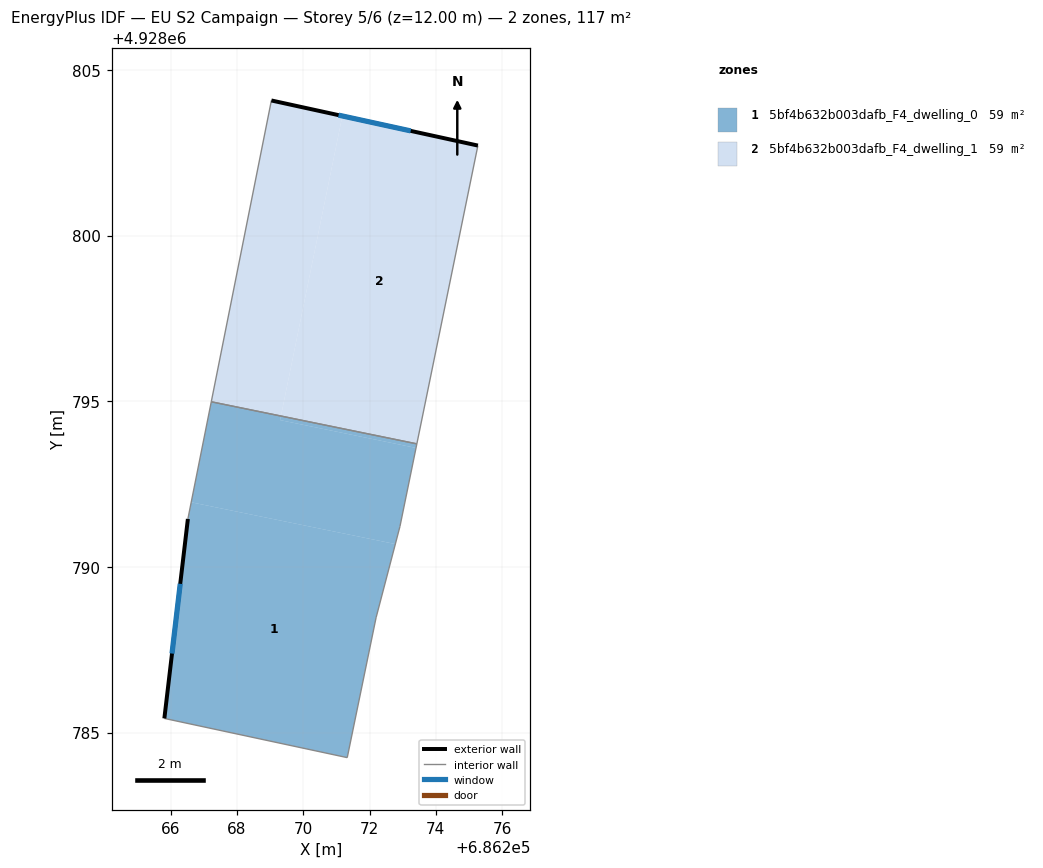
=== STOREY PLAN SPEC (per zone: floor XY polygon, exterior-wall plan segments, windows/doors) ===
zone 1: 5bf4b632b003dafb_F4_dwelling_0  (58.7 m²)
  floor: (686271.33, 4928784.25) (686272.20, 4928788.47) (686272.78, 4928790.69) (686266.62, 4928791.95) (686266.52, 4928791.45) (686265.81, 4928785.43)
  floor: (686273.40, 4928793.59) (686273.43, 4928793.71) (686269.33, 4928794.55) (686269.30, 4928794.43)
  floor: (686272.78, 4928790.69) (686272.92, 4928791.22) (686273.40, 4928793.59) (686269.30, 4928794.43) (686269.33, 4928794.55) (686267.22, 4928794.99) (686266.62, 4928791.95)
  exterior wall: (686265.81, 4928785.43) – (686266.52, 4928791.45)  [6.1 m]
    window: (686266.04, 4928787.39) – (686266.29, 4928789.49)  [2.2 m²]
  interior walls: 6
zone 2: 5bf4b632b003dafb_F4_dwelling_1  (58.7 m²)
  floor: (686273.43, 4928793.71) (686275.27, 4928802.72) (686271.18, 4928803.61) (686269.33, 4928794.55)
  floor: (686269.33, 4928794.55) (686271.18, 4928803.61) (686269.04, 4928804.08) (686267.22, 4928794.99)
  exterior wall: (686269.04, 4928804.08) – (686275.27, 4928802.72)  [6.4 m]
    window: (686271.07, 4928803.64) – (686273.24, 4928803.16)  [2.3 m²]
  interior walls: 3

=== DERIVED (storey summary) ===
Building: EU S2 Campaign
Storey: 5 of 6  (floor level z = 12.00 m)
Storey gross floor area: 117.3 m²
Zones on this storey: 2
  - 5bf4b632b003dafb_F4_dwelling_0: floor 58.7 m²; exterior wall 6.1 m (18.2 m²); 1 window(s) 2.2 m²; WWR 12.2%
  - 5bf4b632b003dafb_F4_dwelling_1: floor 58.7 m²; exterior wall 6.4 m (19.1 m²); 1 window(s) 2.3 m²; WWR 12.2%
Zone adjacency (shared interzone walls):
  - 5bf4b632b003dafb_F4_dwelling_0 ↔ 5bf4b632b003dafb_F4_dwelling_1